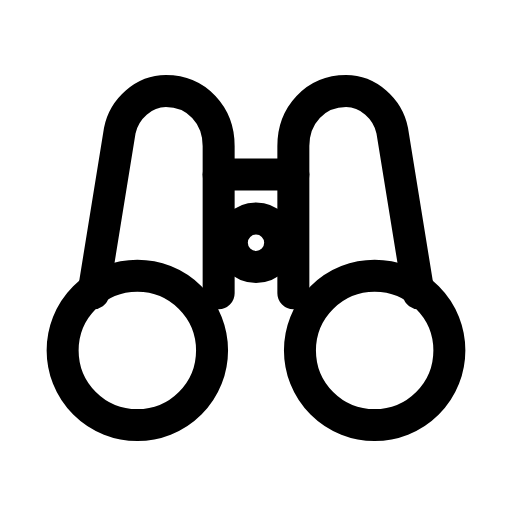
t = 0.00 s
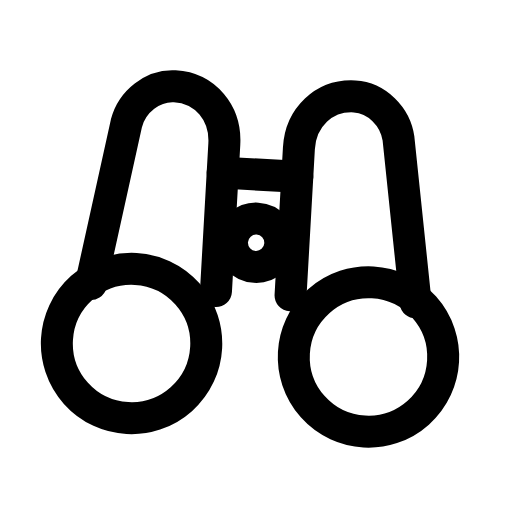
t = 0.24 s
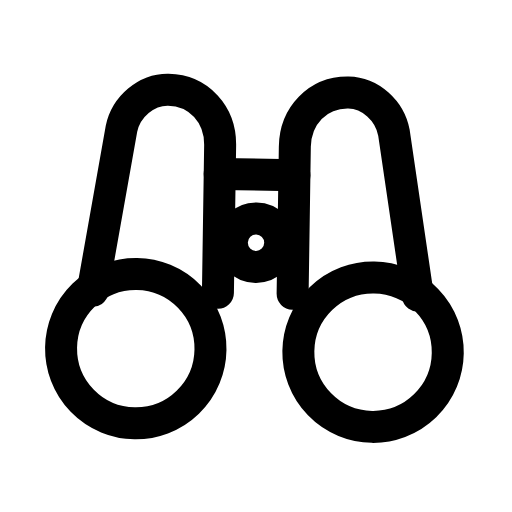
t = 0.47 s
t = 0.68 s: frame unchanged from t = 0.00 s, image omitted
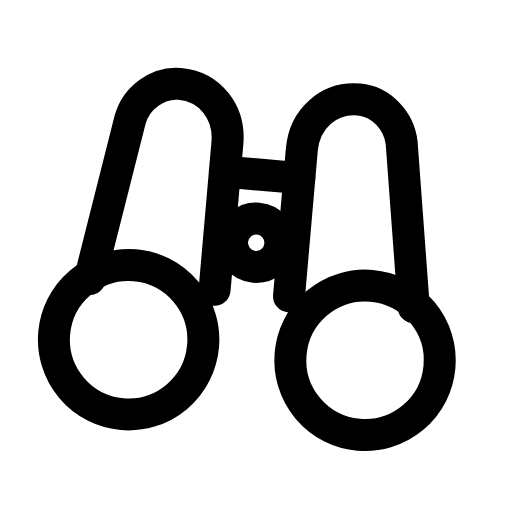
t = 0.95 s
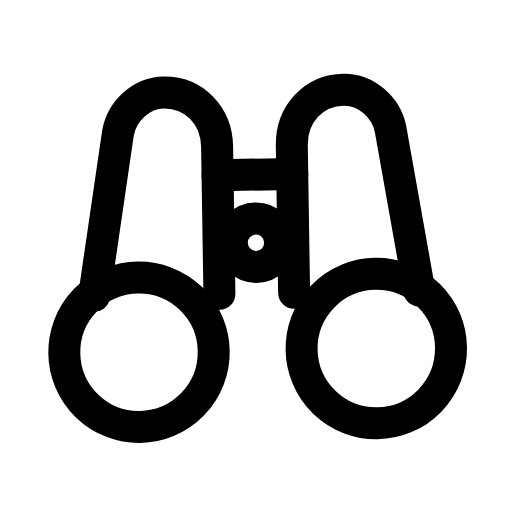
t = 1.17 s

The animated SVG that drew these frames (rendered in a browser with its animation timeline set to each time). Animation: 1 SMIL element (animateTransform=1); one cycle of 1.40 s, repeats indefinitely.

<svg xmlns="http://www.w3.org/2000/svg" width="24" height="24" viewBox="0 0 24 24" fill="none"><g transform="translate(-0.36 -0.879) scale(1.03)"><g><animateTransform attributeName="transform" type="rotate" values="0 12 12;-5 12 12;5 12 12;0 12 12;0 12 12;5 12 12;-5 12 12;0 12 12;0 12 12" keyTimes="0;0.135;0.2925;0.45;0.6;0.705;0.81;0.9;1" dur="1.4s" repeatCount="indefinite" calcMode="spline" keySplines="0.16 1 0.3 1;0.16 1 0.3 1;0.16 1 0.3 1;0.16 1 0.3 1;0.16 1 0.3 1;0.16 1 0.3 1;0.16 1 0.3 1;0.16 1 0.3 1"/><path stroke="currentColor" stroke-width="1.456" stroke-linecap="round" stroke-linejoin="round" fill="none" d="M4.6 14.2L5.8 6.8C6 5.8 6.9 5 7.9 5C9.3 5 10.3 6.1 10.3 7.5L10.3 14.2"></path><circle stroke="currentColor" stroke-width="1.456" stroke-linecap="round" stroke-linejoin="round" fill="none" cx="6.6" cy="16.8" r="3.4"></circle><path stroke="currentColor" stroke-width="1.456" stroke-linecap="round" stroke-linejoin="round" fill="none" d="M19.4 14.2L18.2 6.8C18 5.8 17.1 5 16.1 5C14.7 5 13.7 6.1 13.7 7.5L13.7 14.2"></path><circle stroke="currentColor" stroke-width="1.456" stroke-linecap="round" stroke-linejoin="round" fill="none" cx="17.4" cy="16.8" r="3.4"></circle><line stroke="currentColor" stroke-width="1.456" stroke-linecap="round" stroke-linejoin="round" fill="none" x1="10.3" x2="13.7" y1="8.8" y2="8.8"></line><circle stroke="currentColor" stroke-width="1.456" stroke-linecap="round" stroke-linejoin="round" fill="none" cx="12" cy="11.9" r="1.1"></circle></g></g></svg>
